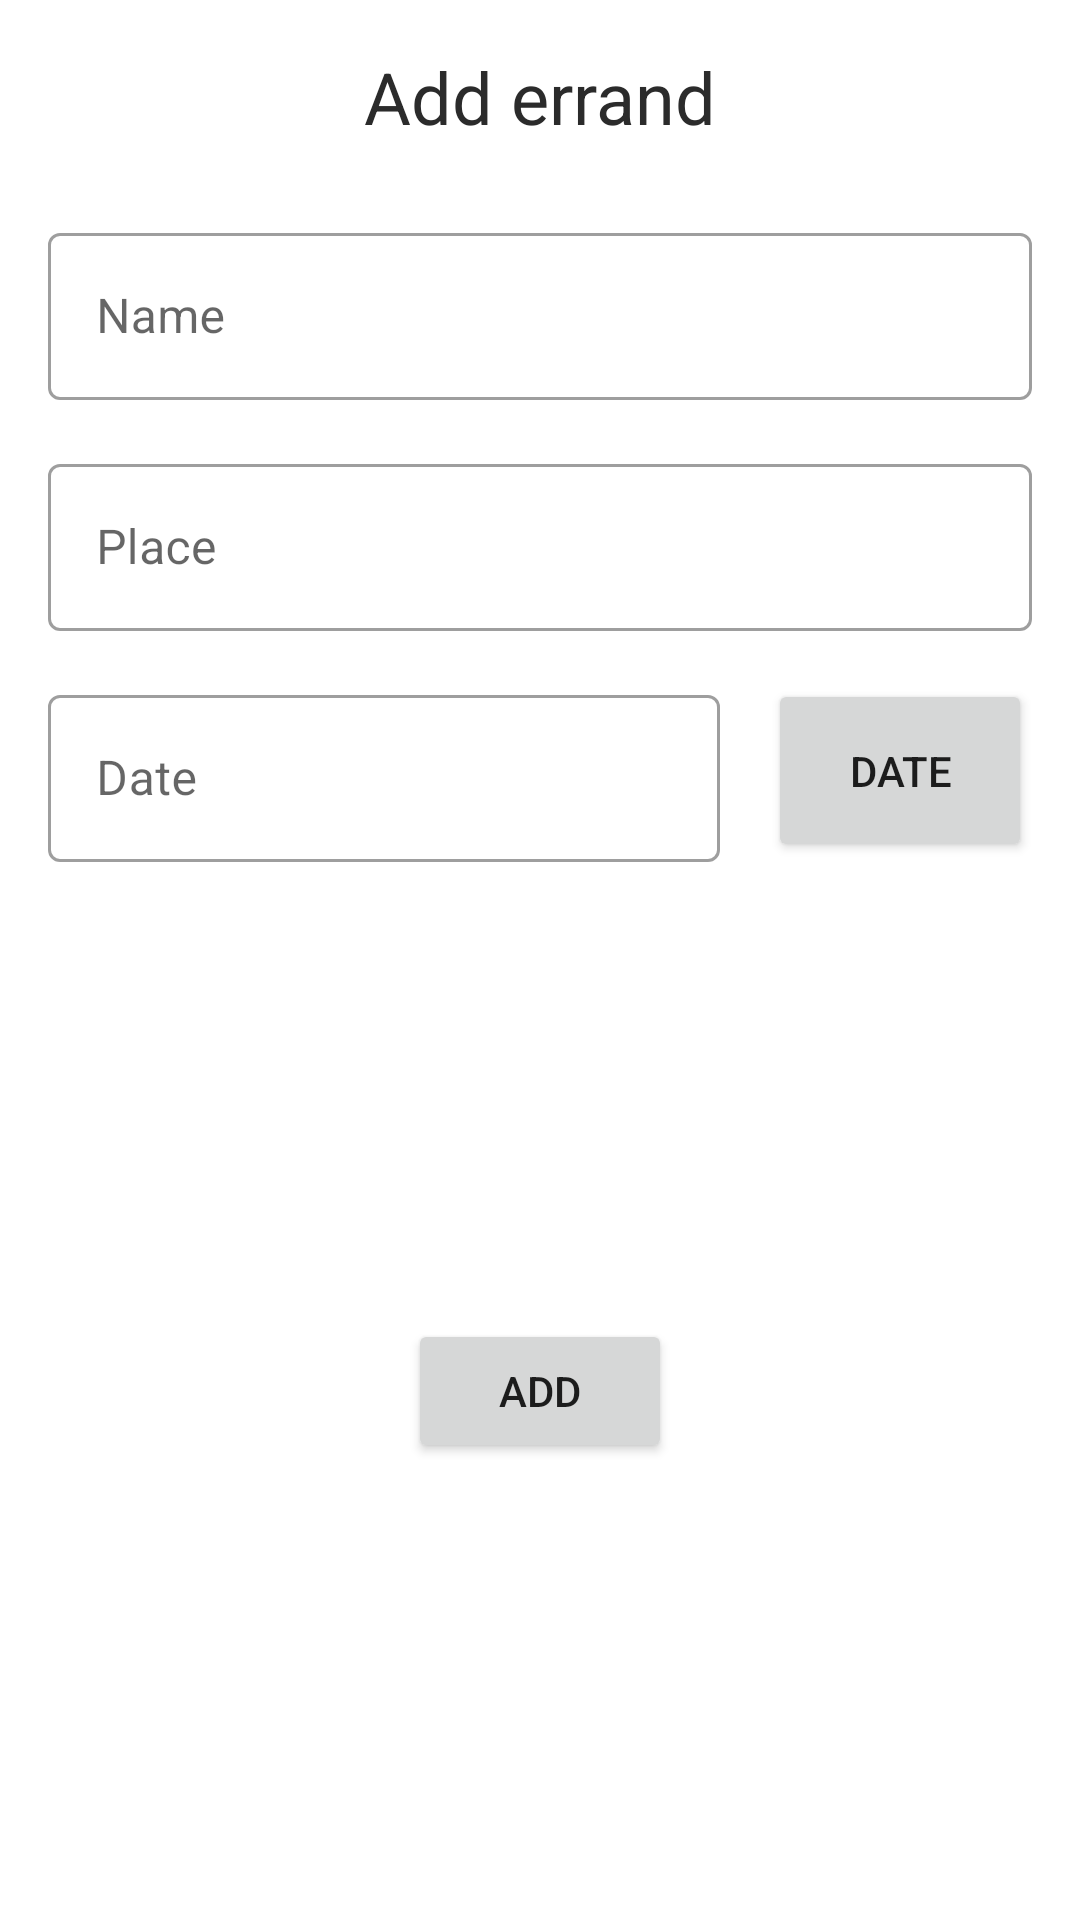

Write the Android layout XML for this screen, with the resource values it uses.
<!-- AndroidManifest.xml: application theme AppTheme -->
<!-- res/layout/add_reminder.xml -->
<?xml version="1.0" encoding="utf-8"?>
<androidx.constraintlayout.widget.ConstraintLayout xmlns:android="http://schemas.android.com/apk/res/android"
    xmlns:app="http://schemas.android.com/apk/res-auto"
    xmlns:tools="http://schemas.android.com/tools"
    android:layout_width="match_parent"
    android:layout_height="wrap_content">

    <TextView
        android:id="@+id/textView2"
        android:layout_width="wrap_content"
        android:layout_height="wrap_content"
        android:layout_marginTop="16dp"
        android:text="Add errand"
        android:textColor="#2B2B2B"
        android:textSize="24sp"
        app:layout_constraintEnd_toEndOf="parent"
        app:layout_constraintStart_toStartOf="parent"
        app:layout_constraintTop_toTopOf="parent" />

    <com.google.android.material.textfield.TextInputLayout
        android:id="@+id/outlinedTextField"
        style="@style/Widget.MaterialComponents.TextInputLayout.OutlinedBox"
        android:layout_width="match_parent"
        android:layout_height="wrap_content"
        android:layout_marginStart="16dp"
        android:layout_marginTop="24dp"
        android:layout_marginEnd="16dp"
        android:hint="Name"
        app:layout_constraintEnd_toEndOf="parent"
        app:layout_constraintStart_toStartOf="parent"
        app:layout_constraintTop_toBottomOf="@+id/textView2">

        <com.google.android.material.textfield.TextInputEditText
            android:id="@+id/reminder_name"
            android:layout_width="match_parent"
            android:layout_height="wrap_content" />

    </com.google.android.material.textfield.TextInputLayout>

    <com.google.android.material.textfield.TextInputLayout
        android:id="@+id/outlinedTextField1"
        style="@style/Widget.MaterialComponents.TextInputLayout.OutlinedBox"
        android:layout_width="match_parent"
        android:layout_height="wrap_content"
        android:layout_marginStart="16dp"
        android:layout_marginTop="16dp"
        android:layout_marginEnd="16dp"
        android:hint="Place"
        app:layout_constraintEnd_toEndOf="parent"
        app:layout_constraintStart_toStartOf="parent"
        app:layout_constraintTop_toBottomOf="@+id/outlinedTextField">

        <com.google.android.material.textfield.TextInputEditText
            android:id="@+id/reminder_place"
            android:layout_width="match_parent"
            android:layout_height="wrap_content" />

    </com.google.android.material.textfield.TextInputLayout>

    <com.google.android.material.textfield.TextInputLayout
        android:id="@+id/outlinedTextField2"
        style="@style/Widget.MaterialComponents.TextInputLayout.OutlinedBox"
        android:layout_width="0dp"
        android:layout_height="wrap_content"
        android:layout_marginStart="16dp"
        android:layout_marginTop="16dp"
        android:layout_marginEnd="16dp"
        android:hint="Date"
        app:layout_constraintEnd_toStartOf="@+id/pick_date_button"
        app:layout_constraintStart_toStartOf="parent"
        app:layout_constraintTop_toBottomOf="@+id/outlinedTextField1">

        <com.google.android.material.textfield.TextInputEditText
            android:id="@+id/reminder_date"
            android:layout_width="match_parent"
            android:layout_height="wrap_content" />

    </com.google.android.material.textfield.TextInputLayout>

    <Button
        android:id="@+id/pick_date_button"
        android:layout_width="wrap_content"
        android:layout_height="0dp"
        android:layout_marginEnd="16dp"
        android:text="Date"
        app:icon="@drawable/ic_baseline_date_range_24"
        app:layout_constraintBottom_toBottomOf="@+id/outlinedTextField2"
        app:layout_constraintEnd_toEndOf="parent"
        app:layout_constraintTop_toTopOf="@+id/outlinedTextField2" />

    <Button
        android:id="@+id/add_reminder_button"
        android:layout_width="wrap_content"
        android:layout_height="wrap_content"
        android:layout_marginTop="32dp"
        android:layout_marginBottom="32dp"
        android:text="Add"
        app:layout_constraintBottom_toBottomOf="parent"
        app:layout_constraintEnd_toEndOf="parent"
        app:layout_constraintStart_toStartOf="parent"
        app:layout_constraintTop_toBottomOf="@+id/outlinedTextField2" />

</androidx.constraintlayout.widget.ConstraintLayout>
<!-- resources referenced by this layout -->
<resources>
  <style name="AppTheme" parent="Theme.MaterialComponents.Light.DarkActionBar">
          
          <item name="colorPrimary">@color/colorPrimary</item>
          <item name="colorPrimaryDark">@color/colorPrimaryDark</item>
          <item name="colorAccent">@color/colorAccent</item>
          <item name="colorSecondary">@color/colorAccent</item>
      </style>
  <color name="colorPrimary">#F44336</color>
  <color name="colorPrimaryDark">#B13026</color>
  <color name="colorAccent">#2196F3</color>
</resources>
